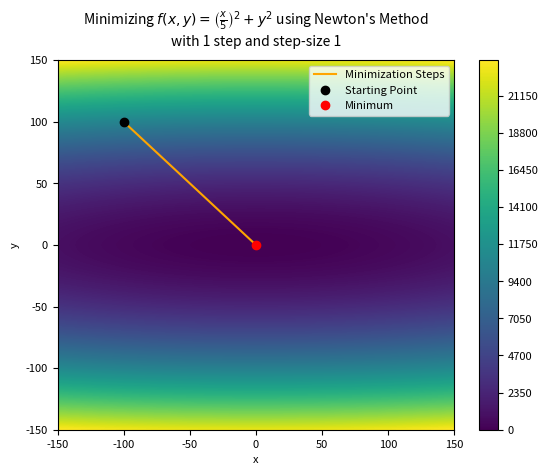

Reproduce this figure in Python. (Note: this script raises an exception after producing the figure.)
# Importing libraries
import numpy as np
import matplotlib.pyplot as plt
import random
plt.rcParams.update({'font.size': 8})

# Defining the domain
x_min, x_max = -150, 150
y_min, y_max = -150, 150

# Defining the function
def f(x,y):
    return (x/5)**2 + y**2


# Defining the derivatives of the function
def dfdx(x,y):
    return (2/25)*x + 0*y

def dfdy(x,y):
    return 2*y + 0*x

def df2dx2(x,y):
    return 2/25 + 0*x + 0*y

def df2dxy(x,y):
    return 0*x + 0*y

def df2dy2(x,y):
    return 2 + 0*x + 0*y

def df2dyx(x,y):
    return 0*x+0*y

# Generating 1000 evenly spaced x,y intervals to evaluate the function
x=np.linspace(x_min,x_max,1000)
y=np.linspace(y_min,y_max,1000)


# Starting point
start_x = -100 
start_y = 100 

# Creating a gridspace for the graph and evaluating z
X,Y = np.meshgrid(x,y)
Z=f(X,Y)


# Generating the steps towards minima
number_steps = 1
previous_guess_x = start_x
previous_guess_y = start_y
historic_steps = np.array([start_x,start_y])
step_size = 1
i = 1
while i <= number_steps:
    grad = np.array([dfdx(previous_guess_x,previous_guess_y),dfdy(previous_guess_x,previous_guess_y)])
    hess = np.array([[df2dx2(previous_guess_x,previous_guess_y),df2dxy(previous_guess_x,previous_guess_y)],
                    [df2dyx(previous_guess_x,previous_guess_y),df2dy2(previous_guess_x,previous_guess_y)]])
    
    new_guess = np.array([previous_guess_x, previous_guess_y]) - step_size*grad@np.linalg.inv(hess)
    previous_guess_x = new_guess[0]
    previous_guess_y = new_guess[1]
    historic_steps = np.vstack((historic_steps,np.array([previous_guess_x, previous_guess_y])))
    i+=1

# Track the gradient descent
plt.plot(historic_steps[:,0], historic_steps[:,1], color = 'orange', label = "Minimization Steps")

plt.plot(start_x,start_y, 'ko', label = 'Starting Point')
plt.plot(0,0, 'ro', label = 'Minimum')

plt.contourf(X,Y,Z, 500,cmap = 'viridis')
plt.colorbar()
plt.xlabel('x')
plt.ylabel('y')
plt.title(r"Minimizing $f(x,y) = \left(\frac{x}{5}\right)^2+y^2$ using Newton's Method" + "\nwith 1 step and " + f"step-size {step_size}", size = 10, pad = 10)

plt.xlim(x_min,x_max)
plt.ylim(y_min,y_max)

plt.legend()

plt.savefig(f"results/minimize f with newton.png", dpi = 300)


